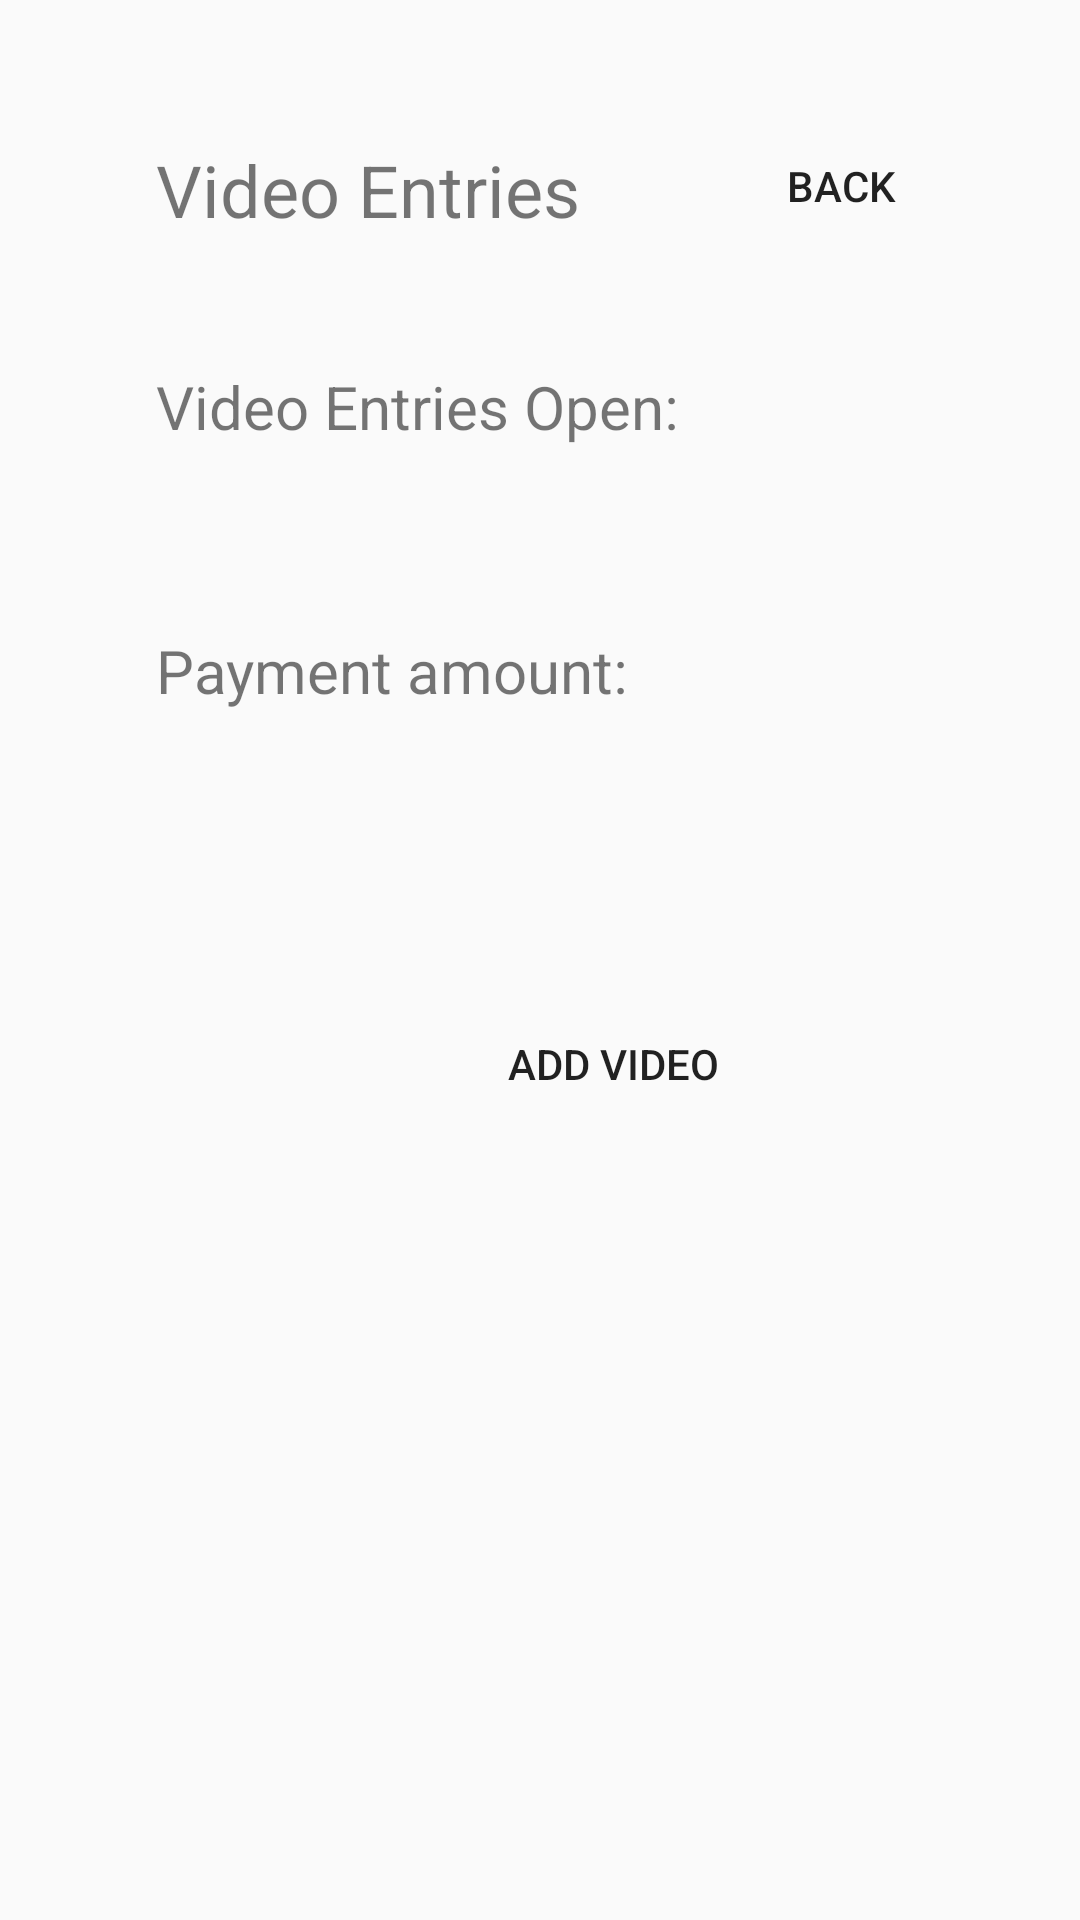

Android layout source for this screen:
<!-- AndroidManifest.xml: application theme Theme.KAE -->
<!-- res/layout/videoentires.xml -->
<?xml version="1.0" encoding="utf-8"?>
<androidx.constraintlayout.widget.ConstraintLayout xmlns:android="http://schemas.android.com/apk/res/android"
    xmlns:app="http://schemas.android.com/apk/res-auto"
    xmlns:tools="http://schemas.android.com/tools"
    android:layout_width="match_parent"
    android:background="@drawable/kae_background1"
    android:layout_height="match_parent">

    <TextView
        android:id="@+id/textView90"
        android:layout_width="178dp"
        android:layout_height="51dp"
        android:layout_marginStart="52dp"
        android:layout_marginTop="124dp"
        android:text="Payment amount:"
        android:textSize="20sp"
        app:layout_constraintStart_toStartOf="parent"
        app:layout_constraintTop_toBottomOf="@+id/textView87" />

    <TextView
        android:id="@+id/textView87"
        android:layout_width="170dp"
        android:layout_height="39dp"
        android:layout_marginStart="52dp"
        android:layout_marginTop="47dp"
        android:text="Video Entries"
        android:textSize="24sp"
        app:layout_constraintStart_toStartOf="parent"
        app:layout_constraintTop_toTopOf="parent" />

    <TextView
        android:id="@+id/textView88"
        android:layout_width="178dp"
        android:layout_height="51dp"
        android:layout_marginStart="52dp"
        android:layout_marginTop="36dp"
        android:text="Video Entries Open:"
        android:textSize="20sp"
        app:layout_constraintStart_toStartOf="parent"
        app:layout_constraintTop_toBottomOf="@+id/textView87" />

    <TextView
        android:id="@+id/textView89"
        android:layout_width="103dp"
        android:layout_height="53dp"
        android:layout_marginTop="122dp"
        android:layout_marginEnd="60dp"
        android:background="@drawable/rounded_input_background"
        app:layout_constraintEnd_toEndOf="parent"
        app:layout_constraintTop_toTopOf="parent" />

    <TextView
        android:id="@+id/textView91"
        android:layout_width="103dp"
        android:layout_height="53dp"
        android:layout_marginTop="34dp"
        android:layout_marginEnd="62dp"
        android:background="@drawable/rounded_input_background"
        app:layout_constraintEnd_toEndOf="parent"
        app:layout_constraintTop_toBottomOf="@+id/textView89" />

    <Button
        android:id="@+id/button3"
        android:layout_width="101dp"
        android:layout_height="52dp"
        android:layout_marginTop="36dp"
        android:layout_marginEnd="29dp"
        android:background="@drawable/rounded_input_background"
        android:backgroundTint="@color/redd"
        android:text="BACK"
        app:layout_constraintEnd_toEndOf="parent"
        app:layout_constraintTop_toTopOf="parent" />

    <Button
        android:id="@+id/button46"
        android:layout_width="321dp"
        android:layout_height="81dp"
        android:layout_marginStart="44dp"
        android:layout_marginTop="52dp"
        android:background="@drawable/rounded_input_background"
        android:backgroundTint="@color/redd"
        android:text="ADD VIDEO"
        app:layout_constraintStart_toStartOf="parent"
        app:layout_constraintTop_toBottomOf="@+id/textView91" />
</androidx.constraintlayout.widget.ConstraintLayout>
<!-- resources referenced by this layout -->
<resources>
  <color name="redd">#F28F1818</color>
  <style name="Theme.KAE" parent="Theme.AppCompat.Light.DarkActionBar">
          
      </style>
</resources>
